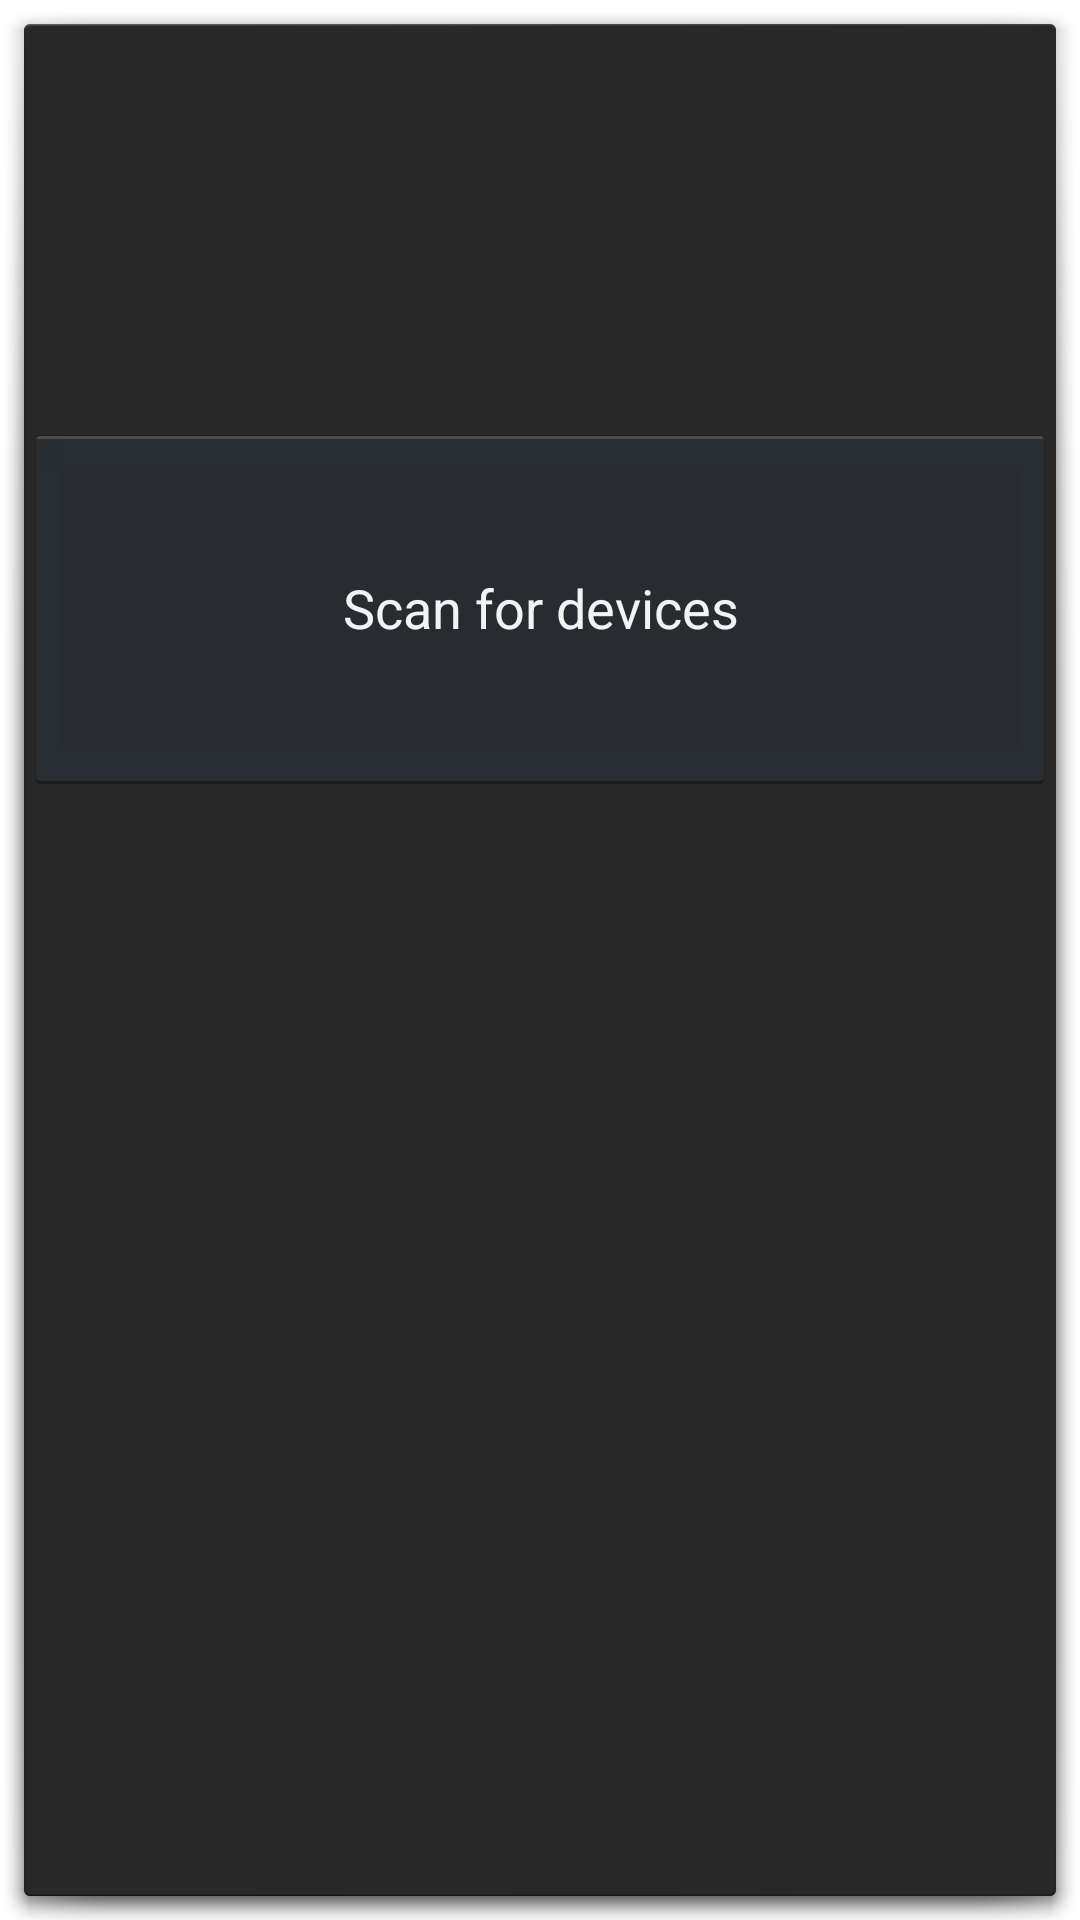

Android layout source for this screen:
<!-- AndroidManifest.xml: activity theme android:Theme.Holo.Dialog -->
<!-- res/layout/activity_device_list.xml -->
<?xml version="1.0" encoding="utf-8"?>
<LinearLayout xmlns:android="http://schemas.android.com/apk/res/android"
              android:layout_width="match_parent"
              android:layout_height="match_parent"
              android:orientation="vertical"
    >

    <TextView
        android:id="@+id/title_paired_devices"
        android:layout_width="match_parent"
        android:layout_height="wrap_content"
        android:background="#666"
        android:paddingLeft="5dp"
        android:text="@string/title_paired_devices"
        android:textColor="#fff"
        android:visibility="gone"
        />

    <ListView
        android:id="@+id/paired_devices"
        android:layout_width="match_parent"
        android:layout_height="504dp"
        android:layout_weight="1"
        android:stackFromBottom="true" />

    <TextView
        android:id="@+id/title_new_devices"
        android:layout_width="match_parent"
        android:layout_height="wrap_content"
        android:background="#666"
        android:paddingLeft="5dp"
        android:text="@string/title_other_devices"
        android:textColor="#fff"
        android:visibility="gone"
        />

    <ListView
        android:id="@+id/new_devices"
        android:layout_width="match_parent"
        android:layout_height="486dp"
        android:layout_weight="2"
        android:stackFromBottom="true" />

    <Button
        android:id="@+id/button_scan"
        android:layout_width="match_parent"
        android:layout_height="123dp"
        android:text="@string/button_scan" />

    <include layout="@layout/toolbar"/>

    <FrameLayout
        android:id="@+id/container"
        android:layout_width="match_parent"
        android:layout_height="match_parent"/>
</LinearLayout>
<!-- res/layout/toolbar.xml (included above) -->
<?xml version="1.0" encoding="utf-8"?>

<androidx.appcompat.widget.Toolbar
    xmlns:android="http://schemas.android.com/apk/res/android"
    android:id="@+id/toolbar"
    android:layout_width="match_parent"
    android:layout_height="wrap_content">

    <ProgressBar
        android:id="@+id/progress_spinner"
        android:layout_width="wrap_content"
        android:layout_height="wrap_content"
        android:layout_gravity="end"
        android:indeterminate="true"
        android:visibility="gone" />

</androidx.appcompat.widget.Toolbar>
<!-- resources referenced by this layout -->
<resources>
  <string name="button_scan">Scan for devices</string>
  <string name="title_other_devices">Other Available Devices</string>
  <string name="title_paired_devices">Paired Devices</string>
</resources>
